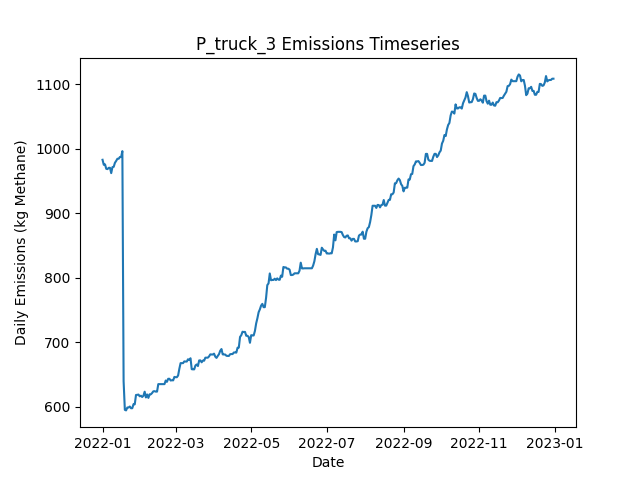

The data file committed next to this chart (first rows):
Date, Daily Emissions (Kg Methane), Daily Mitigable Emissions (Kg Methane), Daily Non-Mitigable Emissions (Kg Methan…, Daily Cost ($), Active Leaks, New Leaks, Leaks Repaired, Leaks Naturally Repaired, Leaks Tagged, Daily Repair Cost ($), Daily Natural Repair Cost ($), truck Deployment Cost ($), truck Sites flagged for Follow-Up, truck Leaks tagged for repair, truck Sites Visited, truck Travel Time (Minutes), truck Survey Time (Minutes), OGI_FU Deployment Cost ($), OGI_FU Sites flagged for Follow-Up, OGI_FU Leaks tagged for repair, OGI_FU Sites Visited, OGI_FU Travel Time (Minutes), OGI_FU Survey Time (Minutes)
2022-01-01, 982.9, 671.5, 311.5, 400, 362, 364, 0, 2, 0.00000, 0.00000, 400, 400, 0, , 10, 180, 270, 0.00000, , 0, 0, 0, 0
2022-01-02, 975.1, 671.9, 303.2, 400, 362, 2, 0, 1, 0.00000, 0.00000, 200, 400, 0, , 1, 20, 30, 0.00000, , 0, 0, 0, 0
2022-01-03, 975.8, 674.6, 301.2, 3000, 362, 1, 0, 0, 123, 0.00000, 0.00000, 0.00000, 9, , 0, 0, 0, 3000, , 123, 9, 360, 1080
2022-01-04, 968.9, 669.7, 299.2, 500, 360, 1, 0, 2, 14, 0.00000, 400, 0.00000, 1, , 0, 0, 0, 500, , 14, 1, 30, 120
2022-01-05, 968.5, 669.7, 298.8, 0.00000, 359, 0, 0, 0, 0.00000, 0.00000, 0.00000, 0.00000, 0, , 0, 0, 0, 0.00000, , 0, 0, 0, 0
2022-01-06, 970.5, 671.7, 298.8, 0.00000, 360, 2, 0, 1, 0.00000, 0.00000, 200, 0.00000, 0, , 0, 0, 0, 0.00000, , 0, 0, 0, 0
2022-01-07, 970.5, 671.7, 298.8, 0.00000, 360, 0, 0, 0, 0.00000, 0.00000, 0.00000, 0.00000, 0, , 0, 0, 0, 0.00000, , 0, 0, 0, 0
2022-01-08, 962.2, 671.7, 290.5, 0.00000, 359, 0, 0, 0, 0.00000, 0.00000, 0.00000, 0.00000, 0, , 0, 0, 0, 0.00000, , 0, 0, 0, 0
2022-01-09, 971.6, 672.1, 299.5, 0.00000, 361, 2, 0, 0, 0.00000, 0.00000, 0.00000, 0.00000, 0, , 0, 0, 0, 0.00000, , 0, 0, 0, 0
2022-01-10, 972, 670.6, 301.4, 0.00000, 361, 1, 0, 1, 0.00000, 0.00000, 200, 0.00000, 0, , 0, 0, 0, 0.00000, , 0, 0, 0, 0
2022-01-11, 978.3, 667.9, 310.4, 0.00000, 361, 2, 0, 2, 0.00000, 0.00000, 400, 0.00000, 0, , 0, 0, 0, 0.00000, , 0, 0, 0, 0
2022-01-12, 981.2, 670.8, 310.4, 0.00000, 363, 3, 0, 0, 0.00000, 0.00000, 0.00000, 0.00000, 0, , 0, 0, 0, 0.00000, , 0, 0, 0, 0
2022-01-13, 984.5, 673.7, 310.8, 0.00000, 363, 2, 0, 2, 0.00000, 0.00000, 400, 0.00000, 0, , 0, 0, 0, 0.00000, , 0, 0, 0, 0
2022-01-14, 984.5, 673.7, 310.8, 0.00000, 363, 0, 0, 0, 0.00000, 0.00000, 0.00000, 0.00000, 0, , 0, 0, 0, 0.00000, , 0, 0, 0, 0
2022-01-15, 987.2, 676.4, 310.8, 0.00000, 364, 1, 0, 0, 0.00000, 0.00000, 0.00000, 0.00000, 0, , 0, 0, 0, 0.00000, , 0, 0, 0, 0
2022-01-16, 987.2, 676.4, 310.8, 0.00000, 364, 0, 0, 0, 0.00000, 0.00000, 0.00000, 0.00000, 0, , 0, 0, 0, 0.00000, , 0, 0, 0, 0
2022-01-17, 996.3, 683.5, 312.8, 0.00000, 367, 3, 0, 0, 0.00000, 0.00000, 0.00000, 0.00000, 0, , 0, 0, 0, 0.00000, , 0, 0, 0, 0
2022-01-18, 639.7, 326.9, 312.8, 21600, 260, 1, 108, 0, 0.00000, 21600, 0.00000, 0.00000, 0, , 0, 0, 0, 0.00000, , 0, 0, 0, 0
2022-01-19, 595.2, 282.4, 312.8, 2400, 249, 1, 12, 0, 0.00000, 2400, 0.00000, 0.00000, 0, , 0, 0, 0, 0.00000, , 0, 0, 0, 0
2022-01-20, 594.3, 281.5, 312.8, 0.00000, 248, 1, 0, 2, 0.00000, 0.00000, 400, 0.00000, 0, , 0, 0, 0, 0.00000, , 0, 0, 0, 0
2022-01-21, 598.8, 286.5, 312.3, 0.00000, 248, 2, 0, 1, 0.00000, 0.00000, 200, 0.00000, 0, , 0, 0, 0, 0.00000, , 0, 0, 0, 0
2022-01-22, 598.8, 286.5, 312.3, 0.00000, 248, 0, 0, 0, 0.00000, 0.00000, 0.00000, 0.00000, 0, , 0, 0, 0, 0.00000, , 0, 0, 0, 0
2022-01-23, 600.4, 288, 312.3, 0.00000, 249, 1, 0, 0, 0.00000, 0.00000, 0.00000, 0.00000, 0, , 0, 0, 0, 0.00000, , 0, 0, 0, 0
2022-01-24, 597.7, 285.3, 312.3, 0.00000, 248, 0, 0, 1, 0.00000, 0.00000, 200, 0.00000, 0, , 0, 0, 0, 0.00000, , 0, 0, 0, 0
2022-01-25, 597.7, 288, 309.7, 0.00000, 247, 1, 0, 0, 0.00000, 0.00000, 0.00000, 0.00000, 0, , 0, 0, 0, 0.00000, , 0, 0, 0, 0
2022-01-26, 604, 294.1, 309.9, 0.00000, 249, 2, 0, 0, 0.00000, 0.00000, 0.00000, 0.00000, 0, , 0, 0, 0, 0.00000, , 0, 0, 0, 0
2022-01-27, 603.8, 294.1, 309.7, 0.00000, 248, 0, 0, 0, 0.00000, 0.00000, 0.00000, 0.00000, 0, , 0, 0, 0, 0.00000, , 0, 0, 0, 0
2022-01-28, 618.2, 298.3, 319.9, 0.00000, 250, 3, 0, 1, 0.00000, 0.00000, 200, 0.00000, 0, , 0, 0, 0, 0.00000, , 0, 0, 0, 0
2022-01-29, 618.5, 298.5, 319.9, 0.00000, 251, 2, 0, 1, 0.00000, 0.00000, 200, 0.00000, 0, , 0, 0, 0, 0.00000, , 0, 0, 0, 0
2022-01-30, 618.9, 297, 321.9, 0.00000, 251, 1, 0, 1, 0.00000, 0.00000, 200, 0.00000, 0, , 0, 0, 0, 0.00000, , 0, 0, 0, 0
2022-01-31, 616.2, 294.3, 321.9, 0.00000, 250, 0, 0, 1, 0.00000, 0.00000, 200, 0.00000, 0, , 0, 0, 0, 0.00000, , 0, 0, 0, 0
2022-02-01, 617.1, 294.5, 322.6, 0.00000, 252, 2, 0, 0, 0.00000, 0.00000, 0.00000, 0.00000, 0, , 0, 0, 0, 0.00000, , 0, 0, 0, 0
2022-02-02, 615.1, 294.5, 320.6, 0.00000, 251, 0, 0, 0, 0.00000, 0.00000, 0.00000, 0.00000, 0, , 0, 0, 0, 0.00000, , 0, 0, 0, 0
2022-02-03, 617.1, 294.5, 322.6, 0.00000, 252, 1, 0, 0, 0.00000, 0.00000, 0.00000, 0.00000, 0, , 0, 0, 0, 0.00000, , 0, 0, 0, 0
2022-02-04, 623.3, 300.8, 322.6, 0.00000, 253, 2, 0, 1, 0.00000, 0.00000, 200, 0.00000, 0, , 0, 0, 0, 0.00000, , 0, 0, 0, 0
2022-02-05, 614.4, 292.5, 321.9, 0.00000, 251, 0, 0, 1, 0.00000, 0.00000, 200, 0.00000, 0, , 0, 0, 0, 0.00000, , 0, 0, 0, 0
2022-02-06, 619.1, 295.2, 323.9, 0.00000, 253, 2, 0, 0, 0.00000, 0.00000, 0.00000, 0.00000, 0, , 0, 0, 0, 0.00000, , 0, 0, 0, 0
2022-02-07, 613.7, 290, 323.7, 0.00000, 251, 1, 0, 2, 0.00000, 0.00000, 400, 0.00000, 0, , 0, 0, 0, 0.00000, , 0, 0, 0, 0
2022-02-08, 619.3, 295.6, 323.7, 0.00000, 251, 1, 0, 1, 0.00000, 0.00000, 200, 0.00000, 0, , 0, 0, 0, 0.00000, , 0, 0, 0, 0
2022-02-09, 619.3, 295.6, 323.7, 0.00000, 251, 0, 0, 0, 0.00000, 0.00000, 0.00000, 0.00000, 0, , 0, 0, 0, 0.00000, , 0, 0, 0, 0
2022-02-10, 621.3, 295.6, 325.6, 0.00000, 252, 1, 0, 0, 0.00000, 0.00000, 0.00000, 0.00000, 0, , 0, 0, 0, 0.00000, , 0, 0, 0, 0
2022-02-11, 623.9, 298.3, 325.6, 0.00000, 253, 1, 0, 0, 0.00000, 0.00000, 0.00000, 0.00000, 0, , 0, 0, 0, 0.00000, , 0, 0, 0, 0
2022-02-12, 624.1, 305.5, 318.7, 0.00000, 255, 3, 0, 0, 0.00000, 0.00000, 0.00000, 0.00000, 0, , 0, 0, 0, 0.00000, , 0, 0, 0, 0
2022-02-13, 623.5, 305.5, 318, 0.00000, 253, 0, 0, 0, 0.00000, 0.00000, 0.00000, 0.00000, 0, , 0, 0, 0, 0.00000, , 0, 0, 0, 0
2022-02-14, 623.5, 305.5, 318, 0.00000, 253, 0, 0, 0, 0.00000, 0.00000, 0.00000, 0.00000, 0, , 0, 0, 0, 0.00000, , 0, 0, 0, 0
2022-02-15, 635.1, 308.1, 326.9, 0.00000, 256, 3, 0, 0, 0.00000, 0.00000, 0.00000, 0.00000, 0, , 0, 0, 0, 0.00000, , 0, 0, 0, 0
2022-02-16, 635.1, 308.1, 326.9, 0.00000, 256, 0, 0, 0, 0.00000, 0.00000, 0.00000, 0.00000, 0, , 0, 0, 0, 0.00000, , 0, 0, 0, 0
2022-02-17, 635.1, 308.1, 326.9, 0.00000, 256, 0, 0, 0, 0.00000, 0.00000, 0.00000, 0.00000, 0, , 0, 0, 0, 0.00000, , 0, 0, 0, 0
2022-02-18, 635.1, 308.1, 326.9, 0.00000, 256, 0, 0, 0, 0.00000, 0.00000, 0.00000, 0.00000, 0, , 0, 0, 0, 0.00000, , 0, 0, 0, 0
2022-02-19, 635.1, 308.1, 326.9, 0.00000, 256, 0, 0, 0, 0.00000, 0.00000, 0.00000, 0.00000, 0, , 0, 0, 0, 0.00000, , 0, 0, 0, 0
2022-02-20, 635.1, 308.1, 326.9, 0.00000, 256, 0, 0, 0, 0.00000, 0.00000, 0.00000, 0.00000, 0, , 0, 0, 0, 0.00000, , 0, 0, 0, 0
2022-02-21, 640.7, 313.7, 326.9, 0.00000, 256, 1, 0, 1, 0.00000, 0.00000, 200, 0.00000, 0, , 0, 0, 0, 0.00000, , 0, 0, 0, 0
2022-02-22, 638.7, 313.7, 325, 0.00000, 255, 0, 0, 0, 0.00000, 0.00000, 0.00000, 0.00000, 0, , 0, 0, 0, 0.00000, , 0, 0, 0, 0
2022-02-23, 643.3, 316.4, 326.9, 0.00000, 257, 2, 0, 0, 0.00000, 0.00000, 0.00000, 0.00000, 0, , 0, 0, 0, 0.00000, , 0, 0, 0, 0
2022-02-24, 643.3, 316.4, 326.9, 0.00000, 257, 0, 0, 0, 0.00000, 0.00000, 0.00000, 0.00000, 0, , 0, 0, 0, 0.00000, , 0, 0, 0, 0
2022-02-25, 640.7, 313.9, 326.7, 0.00000, 256, 1, 0, 1, 0.00000, 0.00000, 200, 0.00000, 0, , 0, 0, 0, 0.00000, , 0, 0, 0, 0
2022-02-26, 641.1, 314.4, 326.7, 0.00000, 257, 1, 0, 0, 0.00000, 0.00000, 0.00000, 0.00000, 0, , 0, 0, 0, 0.00000, , 0, 0, 0, 0
2022-02-27, 640.9, 314.2, 326.7, 0.00000, 256, 0, 0, 1, 0.00000, 0.00000, 200, 0.00000, 0, , 0, 0, 0, 0.00000, , 0, 0, 0, 0
2022-02-28, 646.3, 319.5, 326.7, 0.00000, 258, 2, 0, 0, 0.00000, 0.00000, 0.00000, 0.00000, 0, , 0, 0, 0, 0.00000, , 0, 0, 0, 0
2022-03-01, 645.8, 319.5, 326.3, 0.00000, 257, 0, 0, 0, 0.00000, 0.00000, 0.00000, 0.00000, 0, , 0, 0, 0, 0.00000, , 0, 0, 0, 0
... 305 more rows
